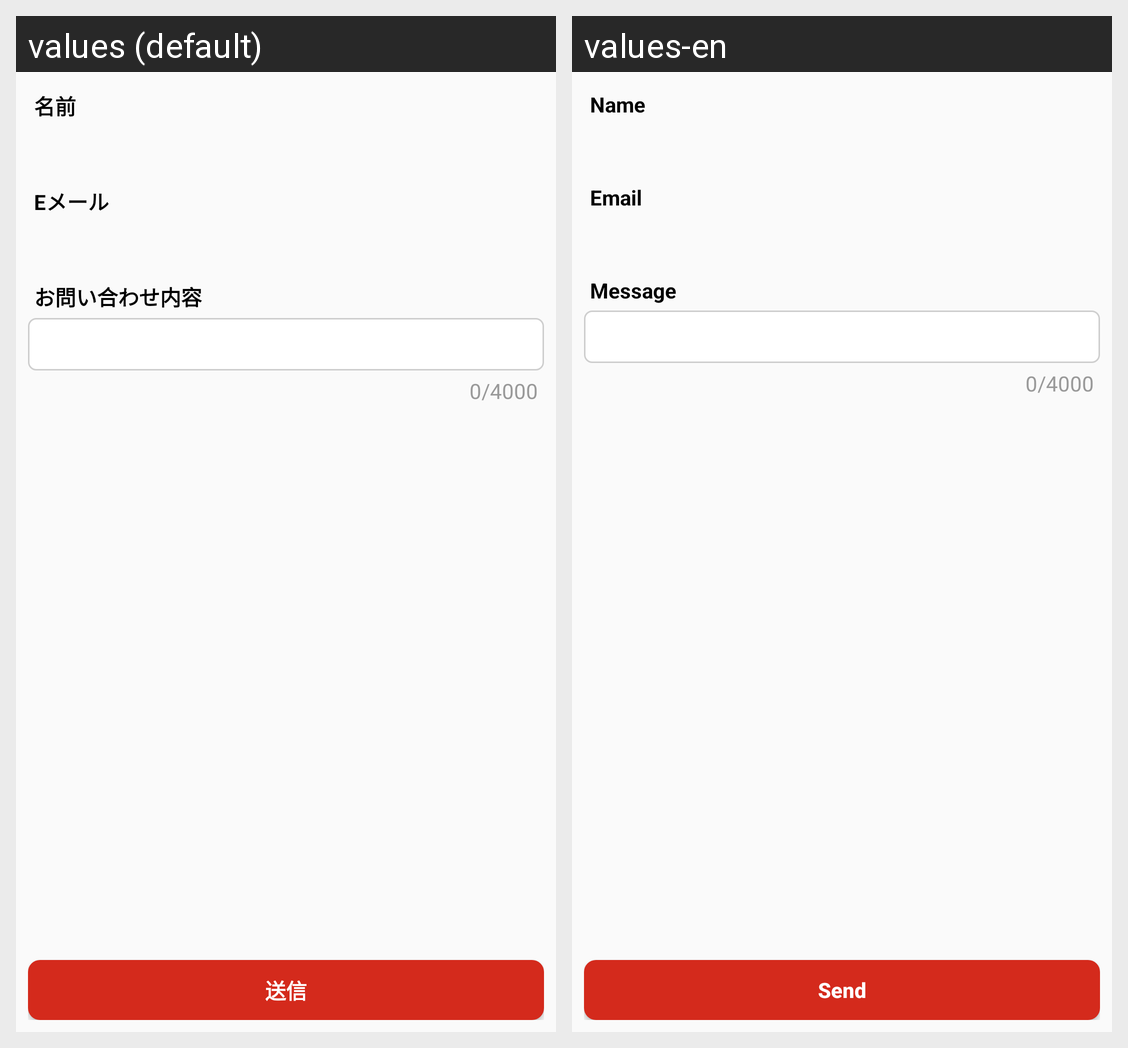

Strings drawn on this Android screen and how each of the app's shown locales translates them:
Android screen res/layout/fragment_contact_us.xml rendered under 2 locales, left to right: values (default), values-en. Device: Nexus 5 (rendered at 1080×1920; each locale shown at half size, 540×960, under a caption strip naming it); theme AppTheme.
Strings drawn on this screen, with the default value and each locale's value (text and hints the layout hard-codes, and strings that could not be matched under every locale, appear in the picture but are not listed):

contact_us_name
  values: 名前
  values-en: Name

contact_us_email
  values: Eメール
  values-en: Email

contact_us_mess
  values: お問い合わせ内容
  values-en: Message

contact_us_count
  values: 0/4000
  values-en: 0/4000

contact_us_send
  values: 送信
  values-en: Send
